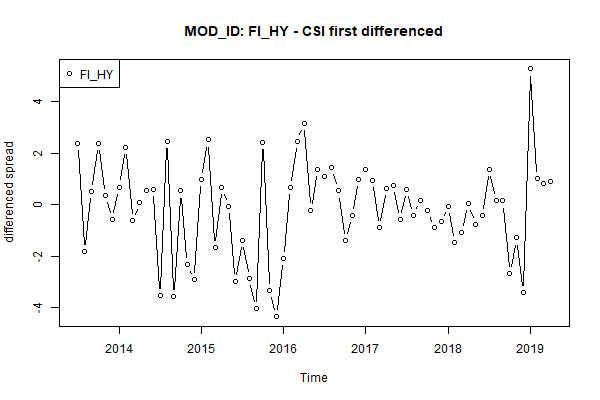

Data behind this chart, as committed beside it:
, x
1, 2.37
2, -1.83
3, 0.51
4, 2.37
5, 0.36
6, -0.57
7, 0.69
8, 2.22
9, -0.63
10, 0.09
11, 0.54
12, 0.6
13, -3.54
14, 2.46
15, -3.57
16, 0.54
17, -2.34
18, -2.91
19, 0.99
20, 2.52
21, -1.68
22, 0.66
23, -0.06
24, -2.97
25, -1.38
26, -2.88
27, -4.05
28, 2.43
29, -3.33
30, -4.35
31, -2.1
32, 0.66
33, 2.46
34, 3.15
35, -0.21
36, 1.38
37, 1.11
38, 1.44
39, 0.54
40, -1.38
41, -0.42
42, 0.99
43, 1.38
44, 0.93
45, -0.87
46, 0.63
47, 0.75
48, -0.57
49, 0.6
50, -0.42
51, 0.18
52, -0.24
53, -0.9
54, -0.66
55, -0.06001
56, -1.47
57, -1.08
58, 0.06
59, -0.75
60, -0.42
... 10 more rows
